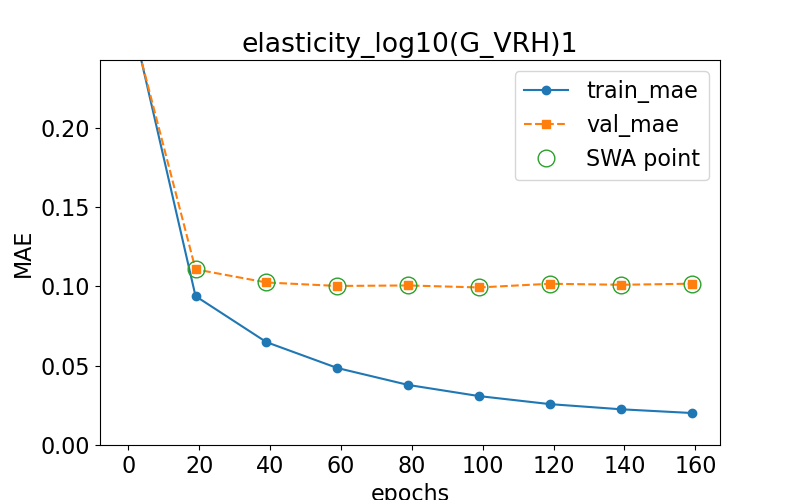

Data behind this chart, as committed beside it:
epoch, train loss, val loss, swa
0.0, 0.2786, 0.2746, n
19.0, 0.09391, 0.1108, y
39.0, 0.06487, 0.1025, y
59.0, 0.04855, 0.1003, y
79.0, 0.03787, 0.1006, y
99.0, 0.03084, 0.09936, y
119.0, 0.02577, 0.1017, y
139.0, 0.02253, 0.101, y
159.0, 0.02017, 0.1017, y
